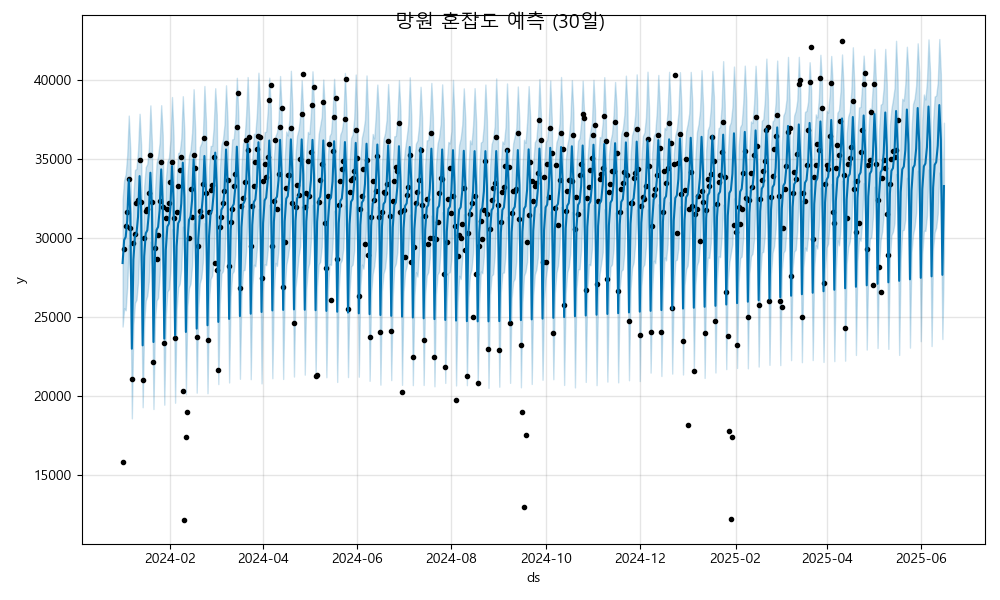

The file beside this chart, header and first rows:
ds, yhat, yhat_lower, yhat_upper
2024-01-01, 28422, 24402, 32454
2024-01-02, 29878, 25558, 33666
2024-01-03, 30070, 25429, 34042
2024-01-04, 31130, 26925, 35259
2024-01-05, 33714, 29570, 37756
2024-01-06, 31534, 27058, 35526
2024-01-07, 22998, 18592, 27027
2024-01-08, 28634, 24529, 32693
2024-01-09, 30090, 25899, 34315
2024-01-10, 30282, 26095, 34392
2024-01-11, 31342, 27199, 35541
2024-01-12, 33926, 29823, 37869
2024-01-13, 31746, 27223, 35890
2024-01-14, 23210, 19295, 27325
2024-01-15, 28846, 24703, 33289
2024-01-16, 30302, 26049, 34495
2024-01-17, 30494, 26349, 34693
2024-01-18, 31554, 27263, 35699
2024-01-19, 34138, 29768, 38402
2024-01-20, 31958, 27715, 36023
2024-01-21, 23423, 19182, 27578
2024-01-22, 29059, 24877, 32996
2024-01-23, 30515, 26052, 34759
2024-01-24, 30706, 26222, 35200
2024-01-25, 31766, 27660, 36050
2024-01-26, 34350, 30078, 38413
2024-01-27, 32170, 27878, 36528
2024-01-28, 23635, 19455, 27777
2024-01-29, 29271, 25042, 33697
2024-01-30, 30727, 26608, 34838
2024-01-31, 30918, 26777, 35087
2024-02-01, 31978, 27969, 36185
2024-02-02, 34562, 30552, 38931
2024-02-03, 32382, 28481, 36498
2024-02-04, 23847, 19579, 28017
2024-02-05, 29483, 25470, 33736
2024-02-06, 30939, 26881, 35388
2024-02-07, 31131, 27108, 35438
2024-02-08, 32191, 28060, 36310
2024-02-09, 34774, 30727, 38981
2024-02-10, 32594, 28378, 36749
2024-02-11, 24059, 20120, 28297
2024-02-12, 29695, 25688, 33982
2024-02-13, 31151, 26830, 35231
2024-02-14, 31343, 27115, 35570
2024-02-15, 32403, 28255, 36674
2024-02-16, 34986, 30942, 39425
2024-02-17, 32806, 28489, 36907
2024-02-18, 24271, 20216, 28167
2024-02-19, 29907, 25580, 34158
2024-02-20, 31363, 27145, 35765
2024-02-21, 31555, 27491, 35992
2024-02-22, 32615, 28493, 36450
2024-02-23, 35199, 30944, 39629
2024-02-24, 33019, 28746, 37388
2024-02-25, 24483, 20181, 28091
2024-02-26, 30119, 26080, 34479
2024-02-27, 31575, 27420, 35832
2024-02-28, 31767, 27618, 35839
2024-02-29, 32827, 28678, 37029
... 473 more rows
